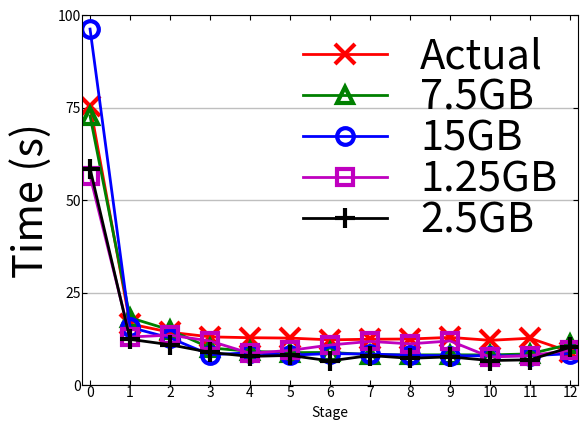

The script that saved this image:
import numpy as np
import matplotlib.pyplot as plt

fig, ax = plt.subplots()
x=range(13)
y=[75.61  ,  16.53  ,  14.29  ,  13.04  ,  12.81  ,  12.71  ,  12.23  ,  12.40  ,  12.46  ,  12.90  ,  12.10  ,  12.67  ,  8.99 ]
y1=[72.82  , 18.22  , 14.90  , 10.06  , 9.13   , 8.77   , 8.82   , 8.24   , 8.15   , 8.19   , 8.15   , 8.43   , 11.05 ]
y2=[96.31  , 15.63  , 12.74  , 8.21   , 8.72   , 8.10   , 8.50   , 8.40   , 8.03   , 7.93   , 7.90   , 7.92   , 8.49 ]
y3=[56.57  , 13.00  , 13.51  , 11.92  , 8.59   , 9.37   , 10.84  , 11.81  , 11.15  , 11.94  , 7.59   , 7.96   , 9.40  ]
y4=[58.58  , 12.37  , 10.91  , 8.83   , 7.75   , 8.02   , 6.54   , 7.99   , 7.24   , 7.63   , 6.63   , 6.83   , 10.22  ,]

plt.axis([-0.2, 12.2, 0, 100])
ax.set_xticks(x)
ax.tick_params('both',direction='in', which='both', pad=1, bottom = 'on', top = 'on', left = 'on', right = 'on', labelcolor='black')
ax.yaxis.grid(color='grey', linestyle='-', linewidth=1, alpha=0.5) 
ax.xaxis.grid(color='white', linestyle='', linewidth=1, alpha=1)
#ax.set_xticklabels( [-20, 0, 20，40, 80, 120, 160, 200, 400, 600, 800, 1000, 3000, 5000], fontproperties=font)
plt.plot(x,y,label='Actual',linewidth=2, color='r', marker='x', ms=15, markeredgewidth=3)
plt.plot(x,y1,label='7.5GB',linewidth=2, color='g', marker='^', ms=12, fillstyle='none',markeredgewidth=3)
plt.plot(x,y2,label='15GB',linewidth=2, color='b', marker='o', ms=12, fillstyle='none',markeredgewidth=3)
plt.plot(x,y3,label='1.25GB',linewidth=2, color='m', marker='s', ms=12, fillstyle='none',markeredgewidth=3)
plt.plot(x,y4,label='2.5GB',linewidth=2, color='black', marker='+', ms=15, markeredgewidth=3)
plt.xlabel('Stage')
plt.ylabel('Time (s)',fontsize=30)
#plt.title('Stage Actual time VS predict time',fontsize=40)
#plt.xticks(index + bar_width, range(2),fontsize=30)
#plt.ylim(0,40)
plt.rcParams['font.size'] = 30 
#plt.rc('ytick', labelsize=10)
#ax.get_yticklabels().set_fontsize(30)
plt.legend(fontsize=30,frameon=False,labelspacing=0,columnspacing=0,borderpad=0) 

#plt.tight_layout()

#plt.grid(True,which='both', color='0.0')
plt.show()

